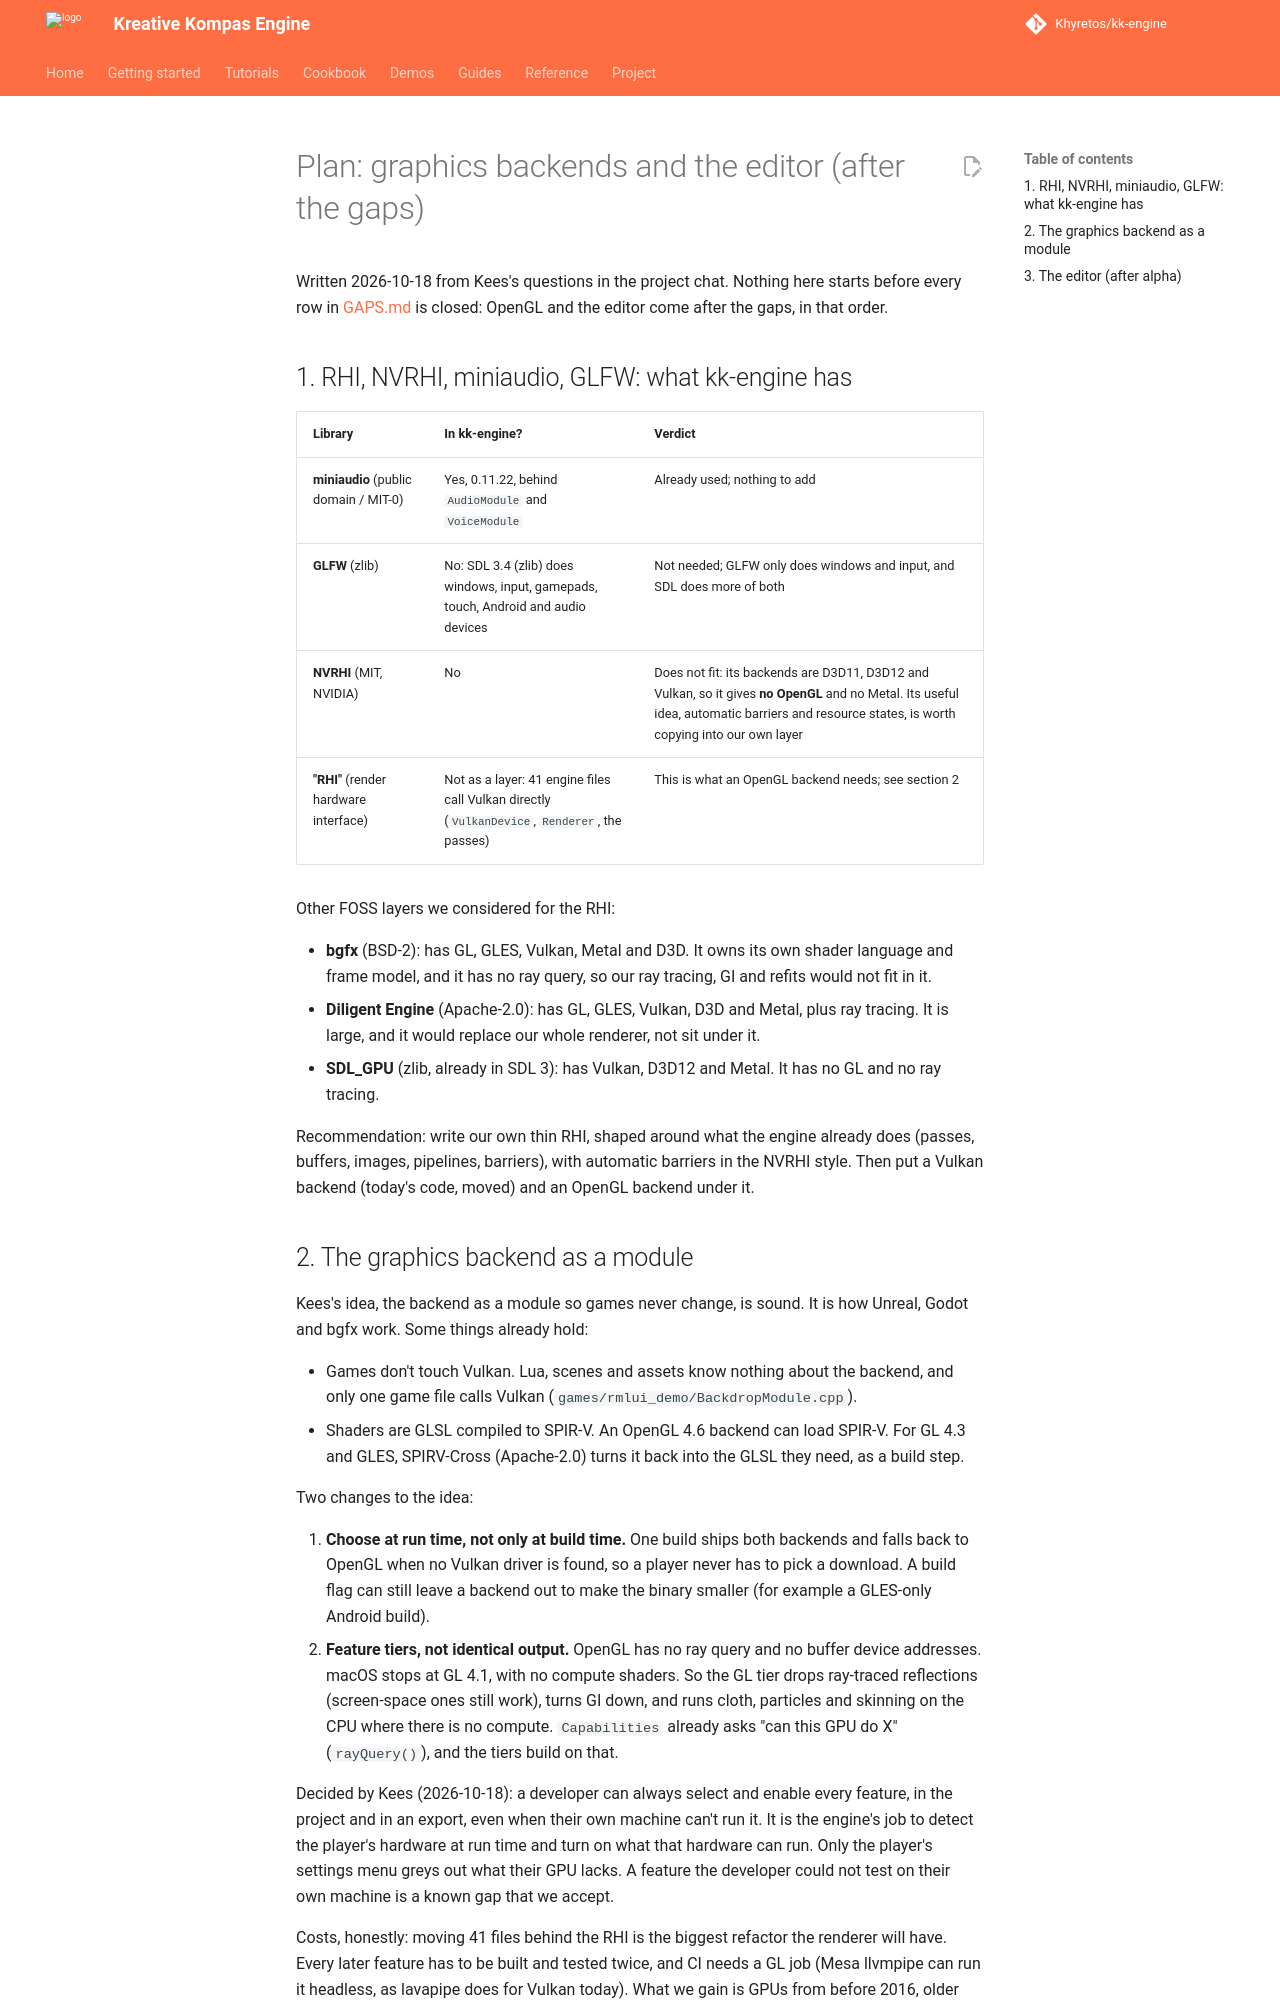

repository: Khyretos/kk-engine · page: plans/backends-and-editor/index.html · generator: mkdocs

# Plan: graphics backends and the editor (after the gaps)

Written 2026-10-18 from Kees's questions in the project chat. Nothing here
starts before every row in [GAPS.md](../GAPS.md) is closed: OpenGL and
the editor come after the gaps, in that order.

## 1. RHI, NVRHI, miniaudio, GLFW: what kk-engine has

| Library | In kk-engine? | Verdict |
|---|---|---|
| **miniaudio** (public domain / MIT-0) | Yes, 0.11.22, behind `AudioModule` and `VoiceModule` | Already used; nothing to add |
| **GLFW** (zlib) | No: SDL 3.4 (zlib) does windows, input, gamepads, touch, Android and audio devices | Not needed; GLFW only does windows and input, and SDL does more of both |
| **NVRHI** (MIT, NVIDIA) | No | Does not fit: its backends are D3D11, D3D12 and Vulkan, so it gives **no OpenGL** and no Metal. Its useful idea, automatic barriers and resource states, is worth copying into our own layer |
| **"RHI"** (render hardware interface) | Not as a layer: 41 engine files call Vulkan directly (`VulkanDevice`, `Renderer`, the passes) | This is what an OpenGL backend needs; see section 2 |

Other FOSS layers we considered for the RHI:

- **bgfx** (BSD-2): has GL, GLES, Vulkan, Metal and D3D. It owns its own
  shader language and frame model, and it has no ray query, so our ray
  tracing, GI and refits would not fit in it.
- **Diligent Engine** (Apache-2.0): has GL, GLES, Vulkan, D3D and Metal, plus
  ray tracing. It is large, and it would replace our whole renderer, not
  sit under it.
- **SDL_GPU** (zlib, already in SDL 3): has Vulkan, D3D12 and Metal. It has no
  GL and no ray tracing.

Recommendation: write our own thin RHI, shaped around what the engine
already does (passes, buffers, images, pipelines, barriers), with automatic
barriers in the NVRHI style. Then put a Vulkan backend (today's code, moved)
and an OpenGL backend under it.
